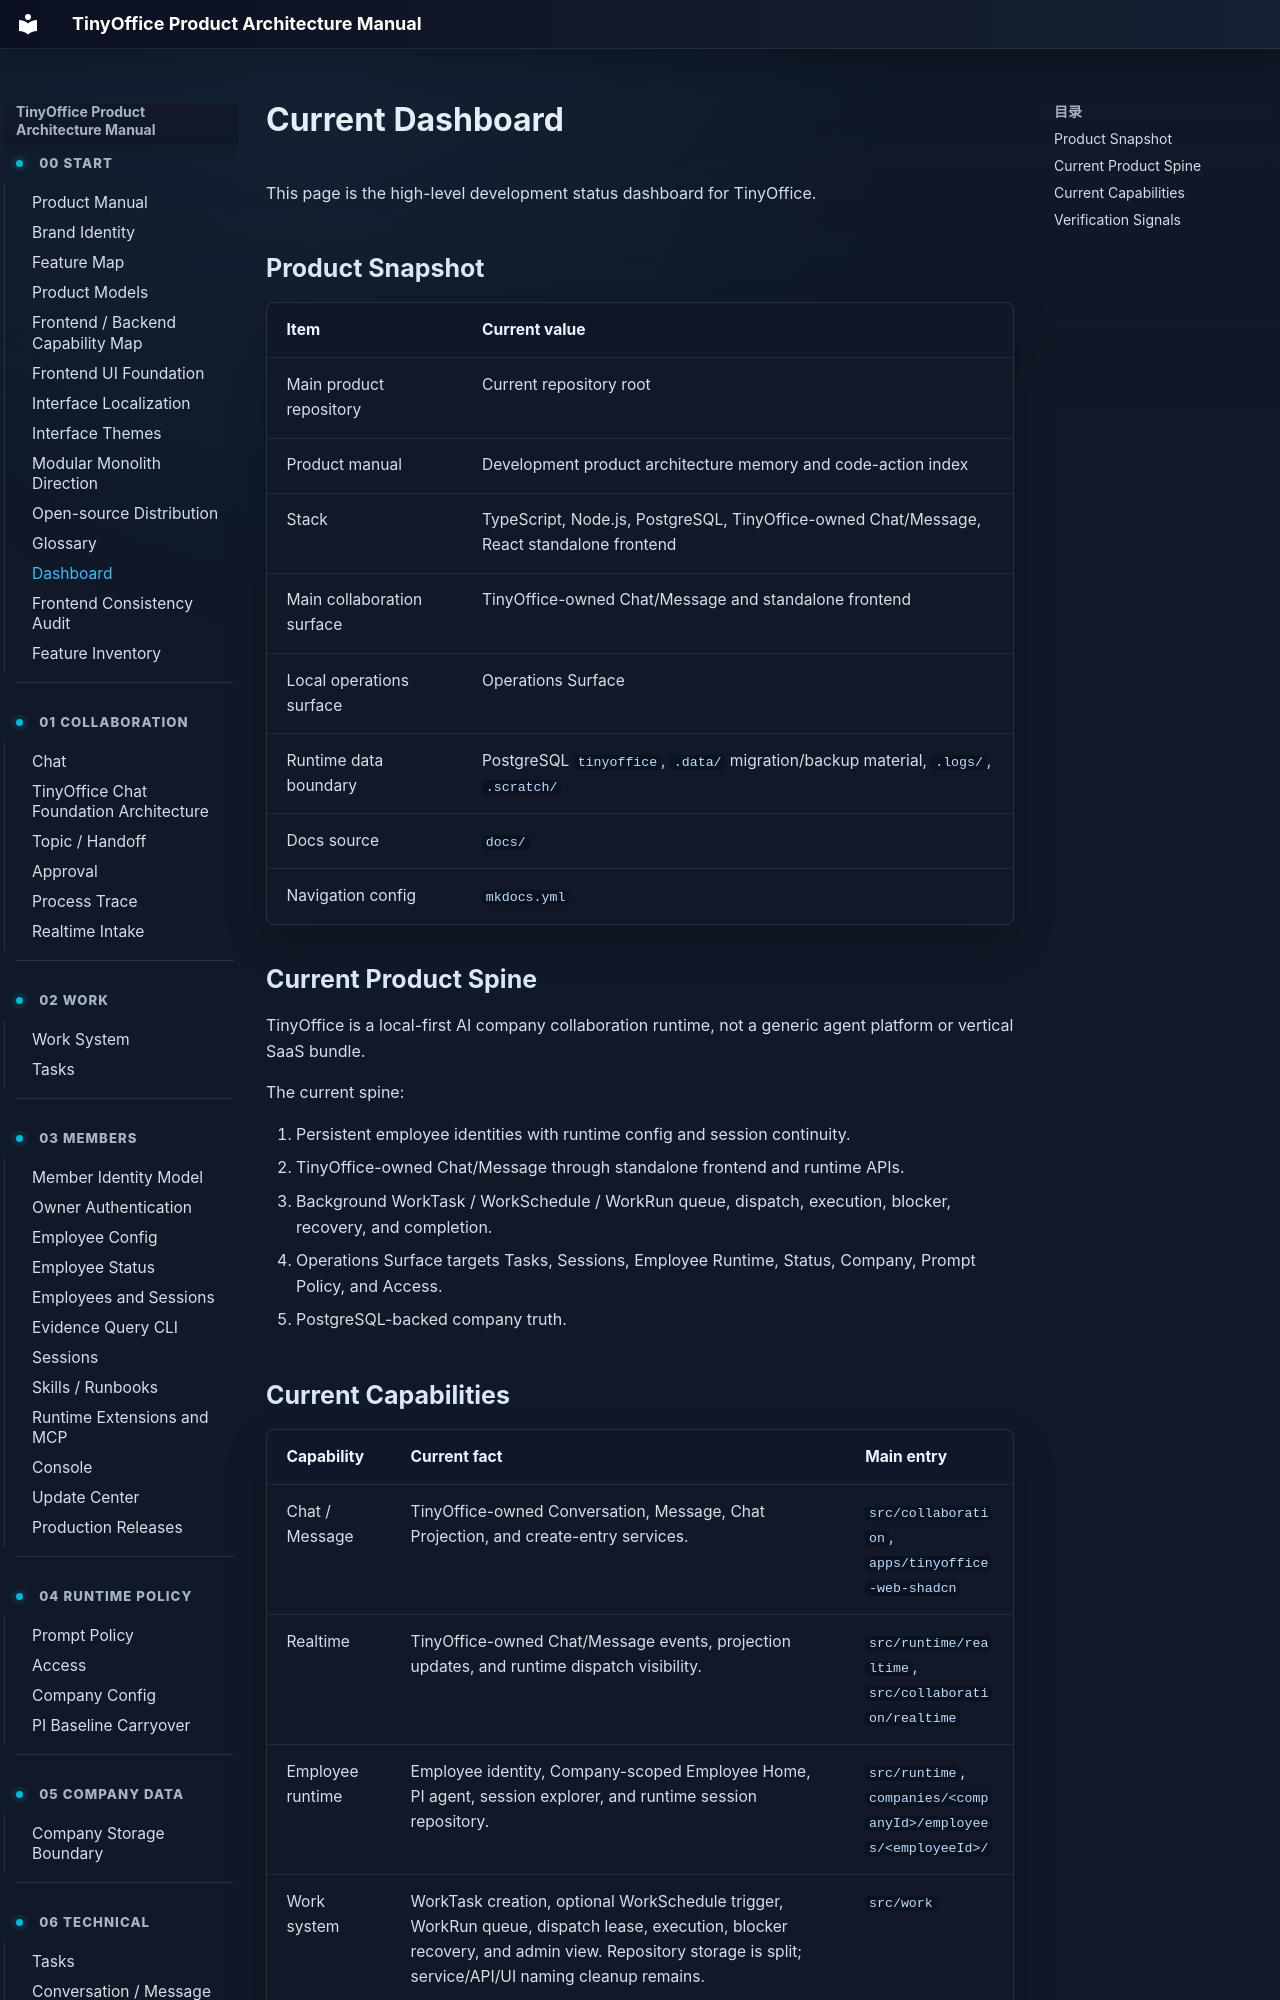

repository: xuziho/TinyOffice · page: status/dashboard/index.html · generator: mkdocs

# Current Dashboard

This page is the high-level development status dashboard for TinyOffice.

## Product Snapshot

| Item | Current value |
| --- | --- |
| Main product repository | Current repository root |
| Product manual | Development product architecture memory and code-action index |
| Stack | TypeScript, Node.js, PostgreSQL, TinyOffice-owned Chat/Message, React standalone frontend |
| Main collaboration surface | TinyOffice-owned Chat/Message and standalone frontend |
| Local operations surface | Operations Surface |
| Runtime data boundary | PostgreSQL `tinyoffice`, `.data/` migration/backup material, `.logs/`, `.scratch/` |
| Docs source | `docs/` |
| Navigation config | `mkdocs.yml` |

## Current Product Spine

TinyOffice is a local-first AI company collaboration runtime, not a generic agent platform or vertical SaaS bundle.

The current spine:

1. Persistent employee identities with runtime config and session continuity.
2. TinyOffice-owned Chat/Message through standalone frontend and runtime APIs.
3. Background WorkTask / WorkSchedule / WorkRun queue, dispatch, execution, blocker, recovery, and completion.
4. Operations Surface targets Tasks, Sessions, Employee Runtime, Status, Company, Prompt Policy, and Access.
5. PostgreSQL-backed company truth.
